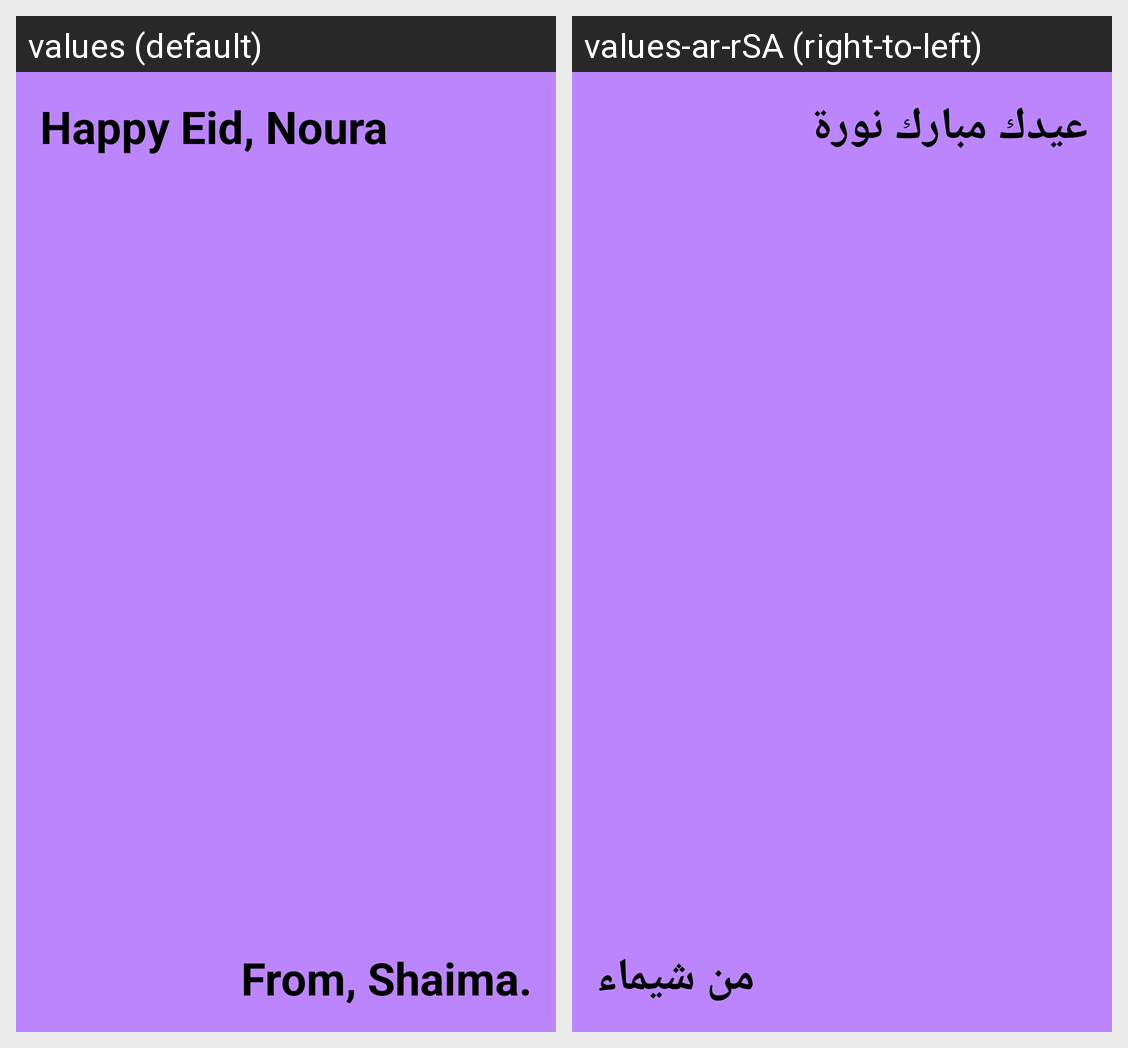

Locale-by-locale string values for the Android screen shown in this grid:
Android screen res/layout/activity_main.xml rendered under 2 locales, left to right: values (default), values-ar-rSA (right-to-left). Device: Nexus 5 (rendered at 1080×1920; each locale shown at half size, 540×960, under a caption strip naming it); theme Theme.MyDay2App.
Strings drawn on this screen, with the default value and each locale's value (text and hints the layout hard-codes, and strings that could not be matched under every locale, appear in the picture but are not listed):

happy_eid_noura
  values: Happy Eid, Noura
  values-ar-rSA: عيدك مبارك نورة

from_message
  values: From, Shaima.
  values-ar-rSA: من شيماء
